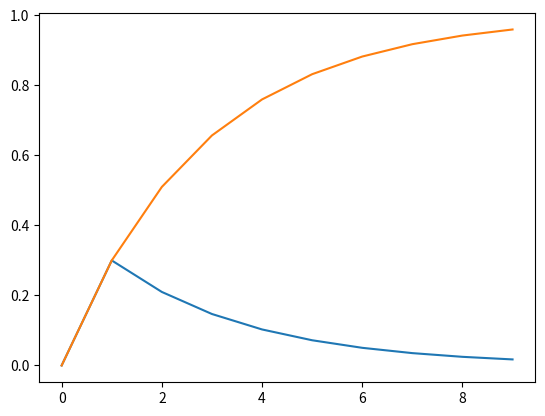

Generate this figure with matplotlib:
from scipy.stats import geom
X = 5
p = 0.3
geom_pd = geom.pmf(X, p)
print(geom_pd)

import matplotlib.pyplot as plt
import numpy as np

x = np.arange(0, 10, 1)
y = geom.pmf(x, p=0.3)
plt.plot(x, y)
plt.show()

x = np.arange(0, 10, 1)
y = geom.cdf(x, p=0.3)
plt.plot(x, y)
plt.show()